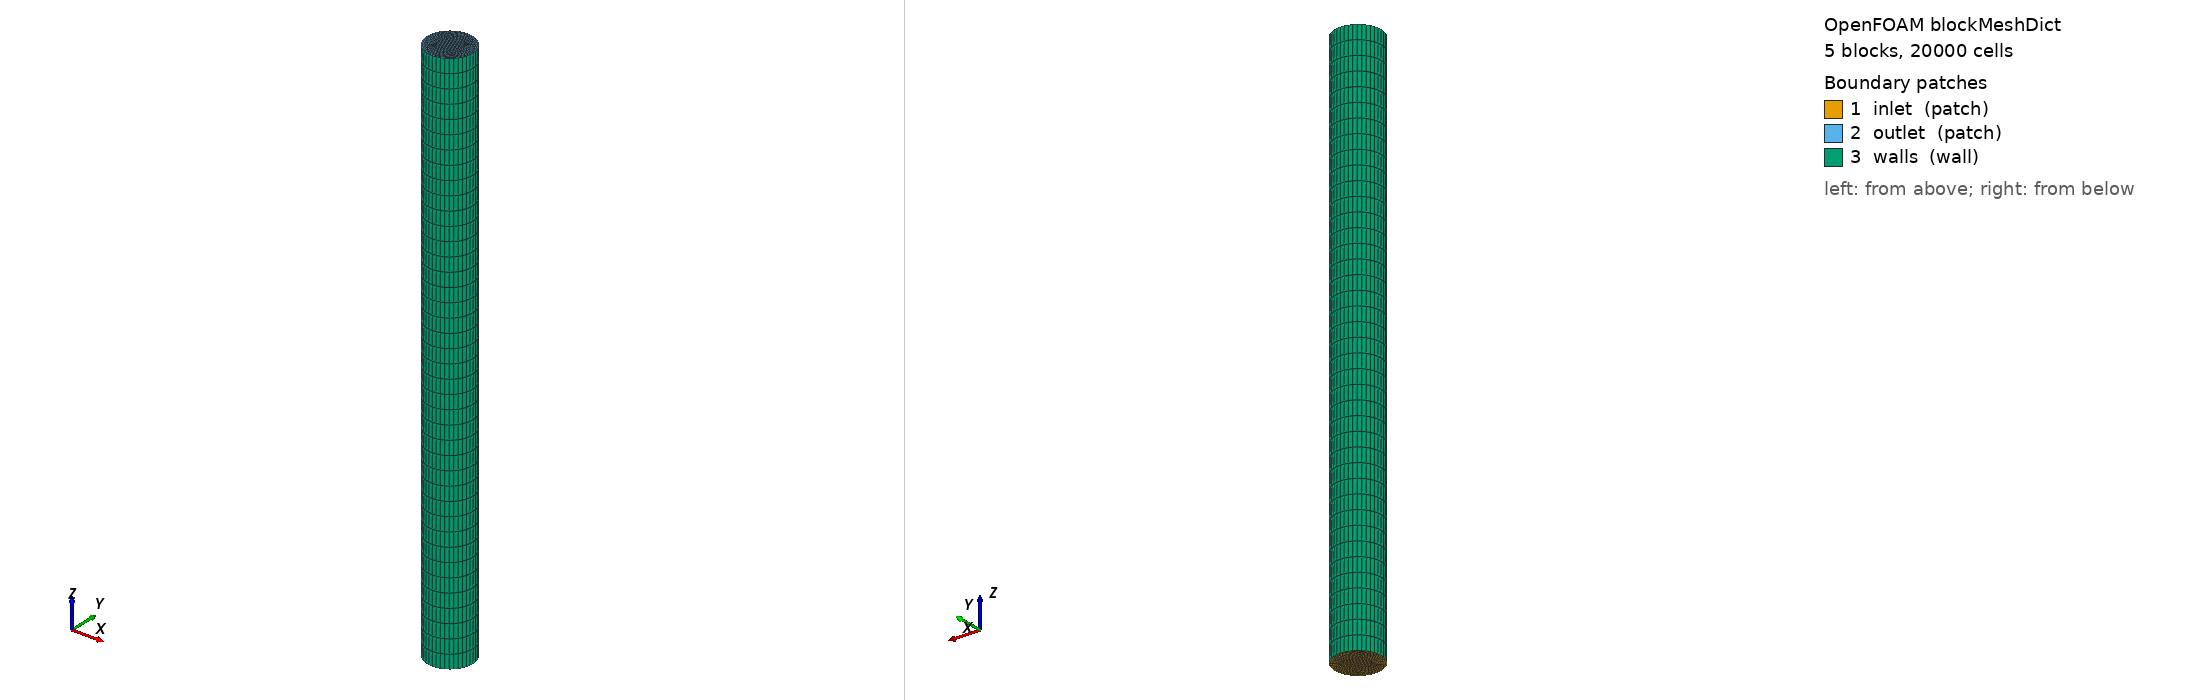

OpenFOAM case: the mesh blockMesh builds from blockMeshDict, 5 block(s), 20000 cells. Boundary patches (legend numbers): 1 inlet (patch), 2 outlet (patch), 3 walls (wall). Left view from above one corner, right view from below the opposite corner. Boundary conditions: 7 field file(s) under 0/ or 0.orig/; 3 of 3 drawn patches have an entry in a shipped field file.

=== system/blockMeshDict ===
/*--------------------------------*- C++ -*----------------------------------*\
| SHCT->OpenFOAM coupling — auto-generated case                              |
\*---------------------------------------------------------------------------*/
FoamFile
{
    version     2.0;
    format      ascii;
    class       dictionary;
    location    "system";
    object      blockMeshDict;
}
// * * * * * * * * * * * * * * * * * * * * * * * * * * * * * * * * * * * * * //

scale 1;

vertices
(
    (-0.0269938 -0.0269938 0)
    (0.0269938 -0.0269938 0)
    (0.0269938 0.0269938 0)
    (-0.0269938 0.0269938 0)
    (-0.0539876 -0.0539876 0)
    (0.0539876 -0.0539876 0)
    (0.0539876 0.0539876 0)
    (-0.0539876 0.0539876 0)
    (-0.0269938 -0.0269938 1.8324)
    (0.0269938 -0.0269938 1.8324)
    (0.0269938 0.0269938 1.8324)
    (-0.0269938 0.0269938 1.8324)
    (-0.0539876 -0.0539876 1.8324)
    (0.0539876 -0.0539876 1.8324)
    (0.0539876 0.0539876 1.8324)
    (-0.0539876 0.0539876 1.8324)
);

blocks
(
    hex (0 1 2 3 8 9 10 11) (10 10 40) simpleGrading (1 1 1)
    hex (4 5 1 0 12 13 9 8) (10 10 40) simpleGrading (1 1 1)
    hex (5 6 2 1 13 14 10 9) (10 10 40) simpleGrading (1 1 1)
    hex (6 7 3 2 14 15 11 10) (10 10 40) simpleGrading (1 1 1)
    hex (7 4 0 3 15 12 8 11) (10 10 40) simpleGrading (1 1 1)
);

edges
(
    arc 4 5 (0 -0.07635 0)
    arc 5 6 (0.07635 0 0)
    arc 6 7 (0 0.07635 0)
    arc 7 4 (-0.07635 0 0)
    arc 12 13 (0 -0.07635 1.8324)
    arc 13 14 (0.07635 0 1.8324)
    arc 14 15 (0 0.07635 1.8324)
    arc 15 12 (-0.07635 0 1.8324)
);

boundary
(
    inlet
    {
        type patch;
        faces
        (
            (0 1 2 3)
            (4 5 1 0)
            (5 6 2 1)
            (6 7 3 2)
            (7 4 0 3)
        );
    }
    outlet
    {
        type patch;
        faces
        (
            (8 9 10 11)
            (12 13 9 8)
            (13 14 10 9)
            (14 15 11 10)
            (15 12 8 11)
        );
    }
    walls
    {
        type wall;
        faces
        (
            (4 5 13 12)
            (5 6 14 13)
            (6 7 15 14)
            (7 4 12 15)
        );
    }
);

mergePatchPairs ();


=== system/controlDict ===
/*--------------------------------*- C++ -*----------------------------------*\
| SHCT->OpenFOAM coupling — auto-generated case                              |
\*---------------------------------------------------------------------------*/
FoamFile
{
    version     2.0;
    format      ascii;
    class       dictionary;
    location    "system";
    object      controlDict;
}
// * * * * * * * * * * * * * * * * * * * * * * * * * * * * * * * * * * * * * //

application     interFoam;
startFrom       startTime;
startTime       0;
stopAt          endTime;
endTime         2.0;
deltaT          1e-4;
writeControl    adjustableRunTime;
writeInterval   0.1;
purgeWrite      0;
writeFormat     ascii;
writePrecision  6;
writeCompression off;
timeFormat      general;
timePrecision   6;
runTimeModifiable yes;
adjustTimeStep  yes;
maxCo           1;
maxAlphaCo      1;
maxDeltaT       0.01;

functions
{
    liquidVolAvg
    {
        type            volFieldValue;
        libs            (fieldFunctionObjects);
        writeControl    writeTime;
        fields          (alpha.liquid);
        operation       volAverage;
        regionType      all;
        writeFields     false;
    }
}


=== 0.orig/U ===
/*--------------------------------*- C++ -*----------------------------------*\
| SHCT->OpenFOAM coupling — auto-generated case                              |
\*---------------------------------------------------------------------------*/
FoamFile
{
    version     2.0;
    format      ascii;
    class       volVectorField;
    location    "0";
    object      U;
}
// * * * * * * * * * * * * * * * * * * * * * * * * * * * * * * * * * * * * * //

dimensions [0 1 -1 0 0 0 0];
internalField uniform (0 0 3.2889);

boundaryField
{
    inlet   { type fixedValue; value uniform (0 0 3.2889); }
    outlet  { type pressureInletOutletVelocity; value uniform (0 0 0); }
    walls   { type noSlip; }
}


=== 0.orig/nut ===
/*--------------------------------*- C++ -*----------------------------------*\
| SHCT->OpenFOAM coupling — auto-generated case                              |
\*---------------------------------------------------------------------------*/
FoamFile
{
    version     2.0;
    format      ascii;
    class       volScalarField;
    location    "0";
    object      nut;
}
// * * * * * * * * * * * * * * * * * * * * * * * * * * * * * * * * * * * * * //

dimensions [0 2 -1 0 0 0 0];
internalField uniform 0.000791677;

boundaryField
{
    inlet   { type calculated; value uniform 0; }
    outlet  { type calculated; value uniform 0; }
    walls   { type nutkWallFunction; value uniform 0; }
}


=== 0/U ===
/*--------------------------------*- C++ -*----------------------------------*\
| SHCT->OpenFOAM coupling — auto-generated case                              |
\*---------------------------------------------------------------------------*/
FoamFile
{
    version     2.0;
    format      ascii;
    class       volVectorField;
    location    "0";
    object      U;
}
// * * * * * * * * * * * * * * * * * * * * * * * * * * * * * * * * * * * * * //

dimensions [0 1 -1 0 0 0 0];
internalField uniform (0 0 1.1422);

boundaryField
{
    inlet   { type fixedValue; value uniform (0 0 1.1422); }
    outlet  { type pressureInletOutletVelocity; value uniform (0 0 0); }
    walls   { type noSlip; }
}


=== 0/alpha.liquid ===
/*--------------------------------*- C++ -*----------------------------------*\
| SHCT->OpenFOAM coupling — auto-generated case                              |
\*---------------------------------------------------------------------------*/
FoamFile
{
    version     2.0;
    format      ascii;
    class       volScalarField;
    location    "0";
    object      alpha.liquid;
}
// * * * * * * * * * * * * * * * * * * * * * * * * * * * * * * * * * * * * * //

dimensions [0 0 0 0 0 0 0];
internalField uniform 0;

boundaryField
{
    inlet   { type fixedValue; value uniform 0.97902; }
    outlet  { type inletOutlet; inletValue uniform 0; value uniform 0; }
    walls   { type zeroGradient; }
}


=== 0/k ===
/*--------------------------------*- C++ -*----------------------------------*\
| SHCT->OpenFOAM coupling — auto-generated case                              |
\*---------------------------------------------------------------------------*/
FoamFile
{
    version     2.0;
    format      ascii;
    class       volScalarField;
    location    "0";
    object      k;
}
// * * * * * * * * * * * * * * * * * * * * * * * * * * * * * * * * * * * * * //

dimensions [0 2 -2 0 0 0 0];
internalField uniform 0.00143886;

boundaryField
{
    inlet   { type fixedValue; value uniform 0.00143886; }
    outlet  { type inletOutlet; inletValue uniform 0.00143886; value uniform 0.00143886; }
    walls   { type kqRWallFunction; value uniform 0.00143886; }
}


=== 0/nut ===
/*--------------------------------*- C++ -*----------------------------------*\
| SHCT->OpenFOAM coupling — auto-generated case                              |
\*---------------------------------------------------------------------------*/
FoamFile
{
    version     2.0;
    format      ascii;
    class       volScalarField;
    location    "0";
    object      nut;
}
// * * * * * * * * * * * * * * * * * * * * * * * * * * * * * * * * * * * * * //

dimensions [0 2 -1 0 0 0 0];
internalField uniform 0.000222079;

boundaryField
{
    inlet   { type calculated; value uniform 0; }
    outlet  { type calculated; value uniform 0; }
    walls   { type nutkWallFunction; value uniform 0; }
}


=== 0/omega ===
/*--------------------------------*- C++ -*----------------------------------*\
| SHCT->OpenFOAM coupling — auto-generated case                              |
\*---------------------------------------------------------------------------*/
FoamFile
{
    version     2.0;
    format      ascii;
    class       volScalarField;
    location    "0";
    object      omega;
}
// * * * * * * * * * * * * * * * * * * * * * * * * * * * * * * * * * * * * * //

dimensions [0 0 -1 0 0 0 0];
internalField uniform 6.47906;

boundaryField
{
    inlet   { type fixedValue; value uniform 6.47906; }
    outlet  { type inletOutlet; inletValue uniform 6.47906; value uniform 6.47906; }
    walls   { type omegaWallFunction; value uniform 6.47906; }
}


Also in the case, not shown: constant/polyMesh/points (numeric list).
